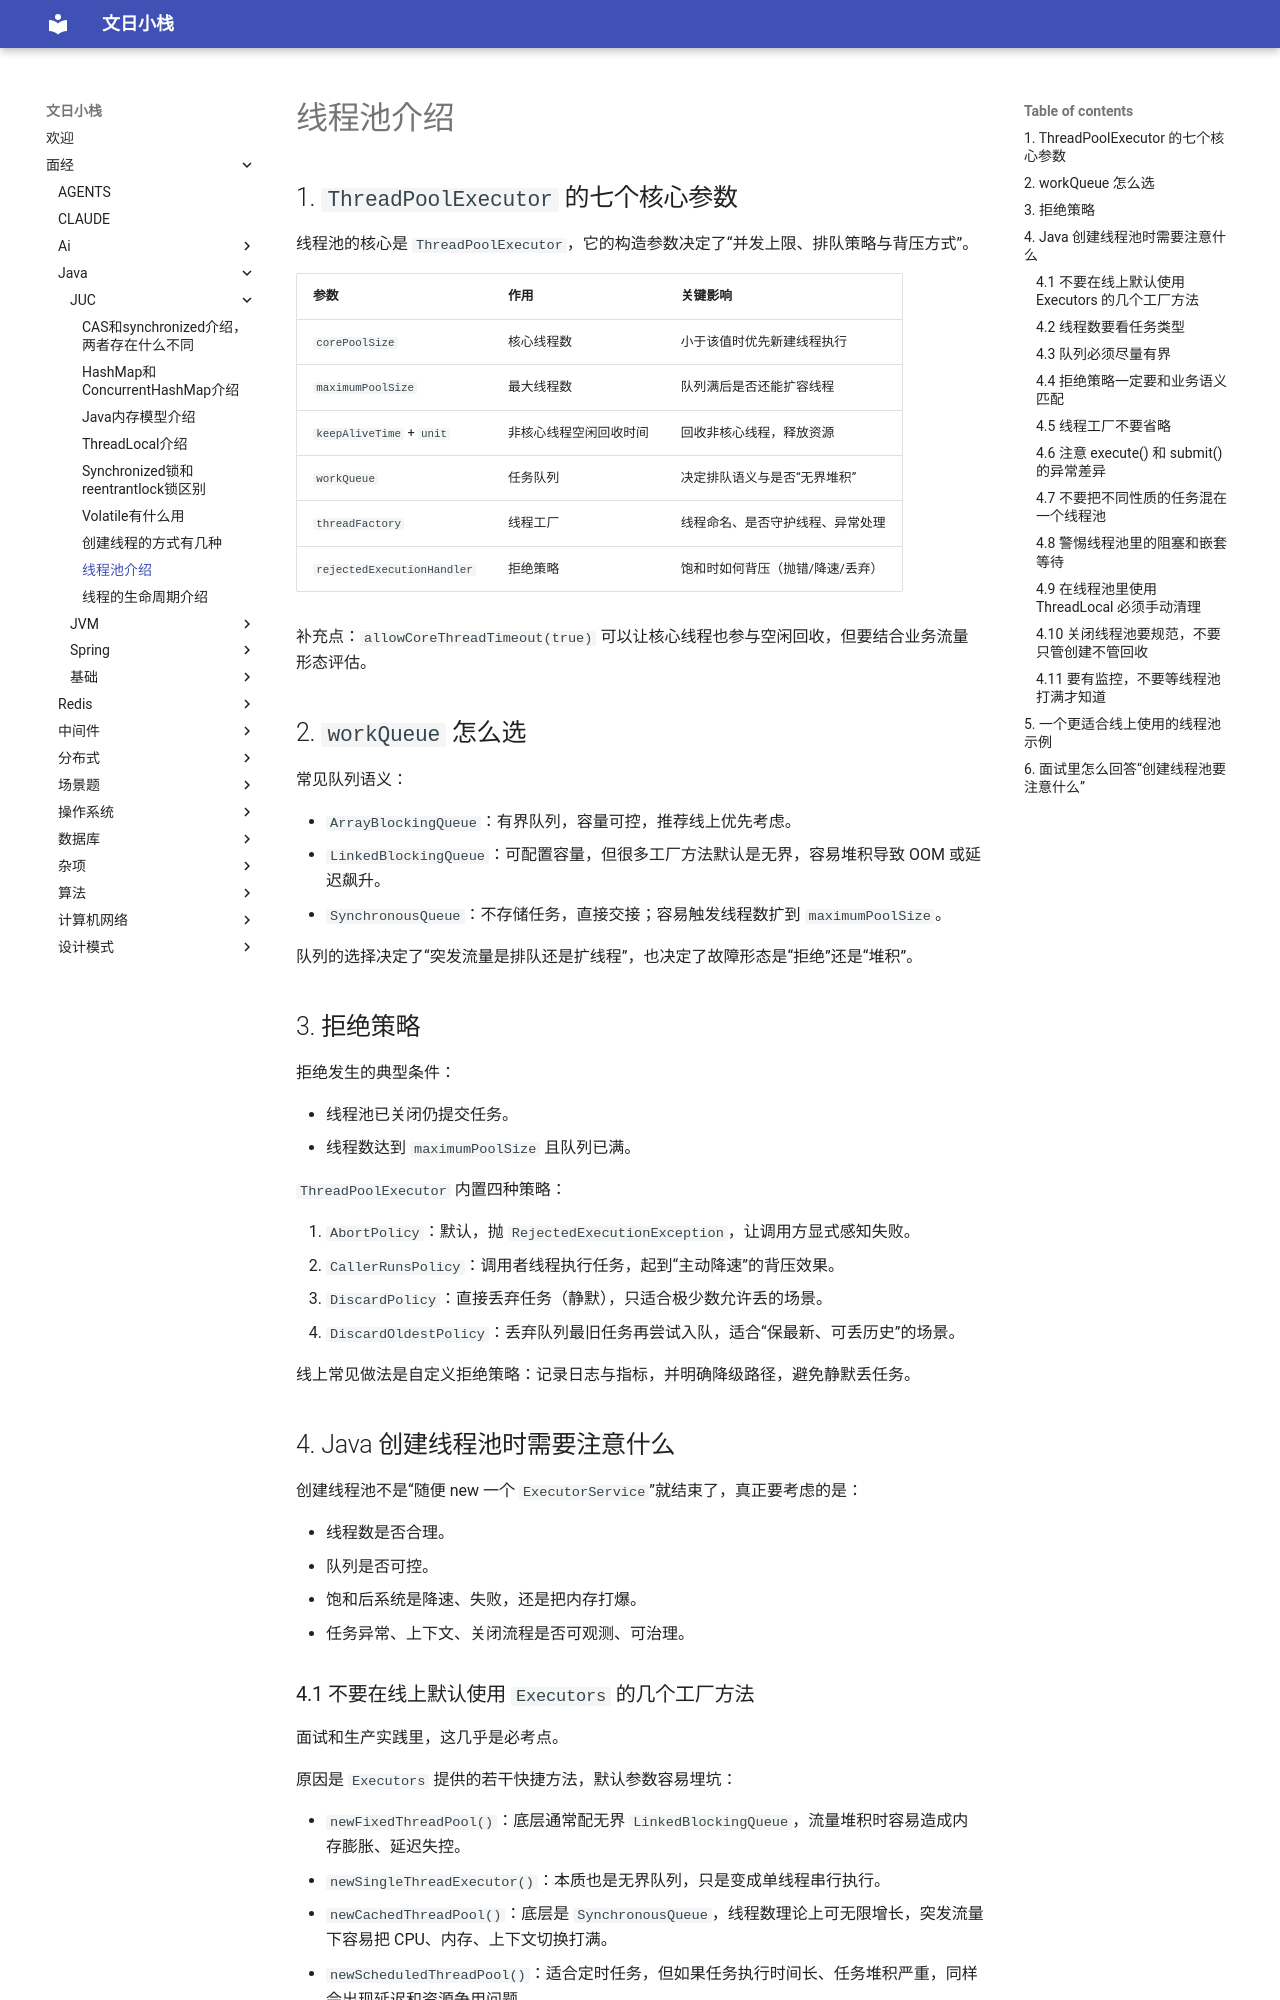

repository: wenrizc/wenrihotel · page: 面经/java/JUC/线程池介绍/index.html · generator: mkdocs

## 1. `ThreadPoolExecutor` 的七个核心参数

线程池的核心是 `ThreadPoolExecutor`，它的构造参数决定了“并发上限、排队策略与背压方式”。

| 参数                         | 作用          | 关键影响              |
| -------------------------- | ----------- | ----------------- |
| `corePoolSize`             | 核心线程数       | 小于该值时优先新建线程执行     |
| `maximumPoolSize`          | 最大线程数       | 队列满后是否还能扩容线程      |
| `keepAliveTime` + `unit`   | 非核心线程空闲回收时间 | 回收非核心线程，释放资源      |
| `workQueue`                | 任务队列        | 决定排队语义与是否“无界堆积”   |
| `threadFactory`            | 线程工厂        | 线程命名、是否守护线程、异常处理  |
| `rejectedExecutionHandler` | 拒绝策略        | 饱和时如何背压（抛错/降速/丢弃） |

补充点：`allowCoreThreadTimeout(true)` 可以让核心线程也参与空闲回收，但要结合业务流量形态评估。

## 2. `workQueue` 怎么选

常见队列语义：

- `ArrayBlockingQueue`：有界队列，容量可控，推荐线上优先考虑。
- `LinkedBlockingQueue`：可配置容量，但很多工厂方法默认是无界，容易堆积导致 OOM 或延迟飙升。
- `SynchronousQueue`：不存储任务，直接交接；容易触发线程数扩到 `maximumPoolSize`。

队列的选择决定了“突发流量是排队还是扩线程”，也决定了故障形态是“拒绝”还是“堆积”。

## 3. 拒绝策略

拒绝发生的典型条件：

- 线程池已关闭仍提交任务。
- 线程数达到 `maximumPoolSize` 且队列已满。

`ThreadPoolExecutor` 内置四种策略：

1. `AbortPolicy`：默认，抛 `RejectedExecutionException`，让调用方显式感知失败。
2. `CallerRunsPolicy`：调用者线程执行任务，起到“主动降速”的背压效果。
3. `DiscardPolicy`：直接丢弃任务（静默），只适合极少数允许丢的场景。
4. `DiscardOldestPolicy`：丢弃队列最旧任务再尝试入队，适合“保最新、可丢历史”的场景。

线上常见做法是自定义拒绝策略：记录日志与指标，并明确降级路径，避免静默丢任务。
